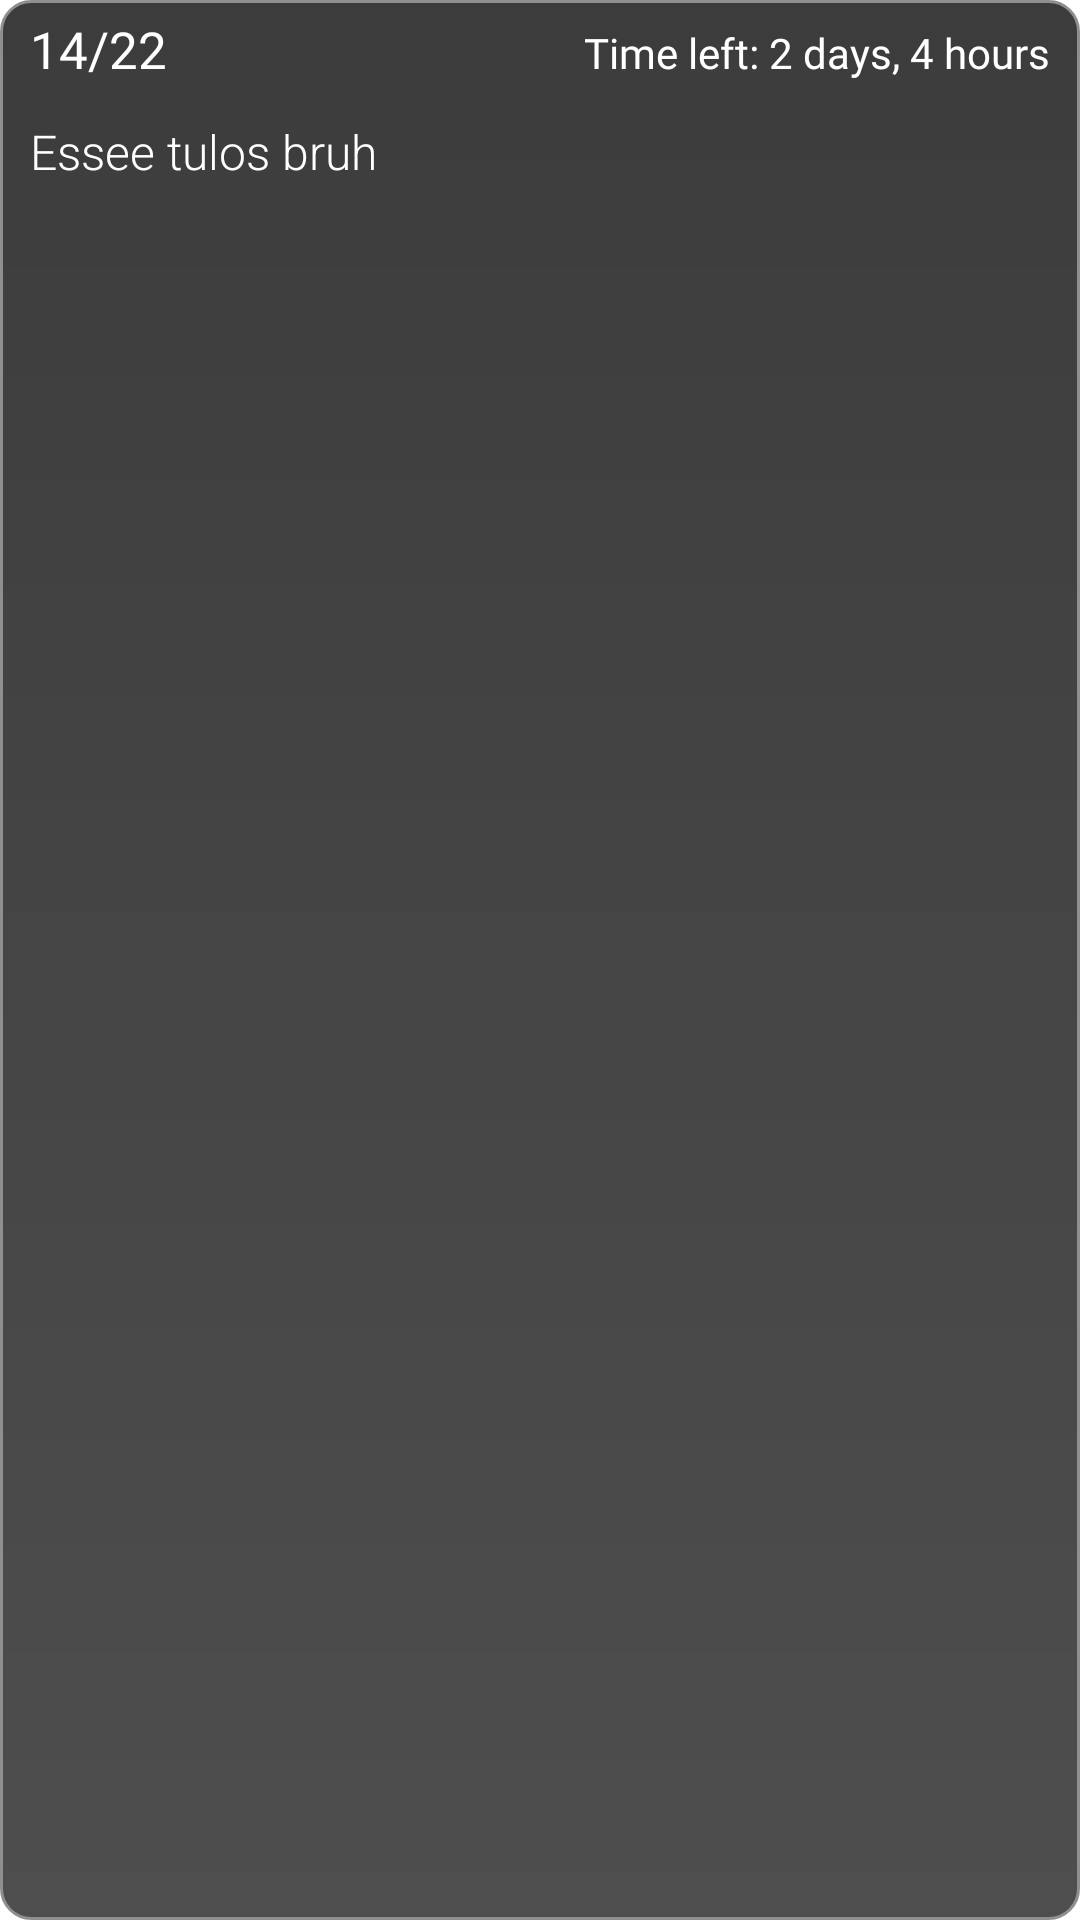

Reconstruct the res/layout file that produces this screen, plus the resources it refers to.
<!-- AndroidManifest.xml: application theme Theme.Kalenteri -->
<!-- res/layout/ilmoitus_layout.xml -->
<?xml version="1.0" encoding="utf-8"?>
<RelativeLayout xmlns:android="http://schemas.android.com/apk/res/android"
    android:layout_width="match_parent"
    android:layout_height="wrap_content"
    android:background="@drawable/borders2"
    android:layout_marginTop="10dp"
    android:id="@+id/layout">

    <TextView
        android:id="@+id/dateText"
        android:layout_width="wrap_content"
        android:layout_height="wrap_content"
        android:text="14/22"
        android:textColor="@color/white"
        android:fontFamily="@font/alata"
        android:textSize="17sp"
        android:layout_marginStart="10dp"
        android:layout_marginTop="5dp"/>

    <TextView
        android:id="@+id/timeLeftText"
        android:layout_width="wrap_content"
        android:layout_height="wrap_content"
        android:layout_alignParentEnd="true"
        android:layout_marginTop="8dp"
        android:layout_marginEnd="10dp"
        android:fontFamily="@font/alata"
        android:text="Time left: 2 days, 4 hours"
        android:textColor="@color/white" />

    <TextView
        android:id="@+id/text"
        android:layout_width="match_parent"
        android:layout_height="wrap_content"
        android:layout_below="@+id/dateText"
        android:layout_marginStart="10dp"
        android:layout_marginTop="12dp"
        android:layout_marginEnd="10dp"
        android:fontFamily="sans-serif-light"
        android:paddingBottom="10dp"
        android:text="Essee tulos bruh"
        android:textColor="@color/white"
        android:textSize="16sp" />







</RelativeLayout>
<!-- resources referenced by this layout -->
<resources>
  <!-- drawable borders2 (drawable) -->
  <?xml version="1.0" encoding="utf-8"?>
  <shape xmlns:android="http://schemas.android.com/apk/res/android"
      android:shape="rectangle">
  
      <size android:height="50dp"/>
      <size android:width="200dp"/>
  
      <gradient
          android:angle="270"
          android:endColor="#4E4E4E"
          android:startColor="#3C3C3C" />
  
      <corners android:radius="10dp" />
  
      <stroke
          android:width="1dp"
          android:color="#8F8F8F" />
  </shape>
  <style name="Theme.Kalenteri" parent="Theme.MaterialComponents.DayNight.DarkActionBar">
          
          <item name="colorPrimary">@color/white</item>
          <item name="colorPrimaryVariant">@color/white</item>
          <item name="colorOnPrimary">@color/black</item>
          
          <item name="colorSecondary">@color/teal_200</item>
          <item name="colorSecondaryVariant">@color/teal_700</item>
          <item name="colorOnSecondary">@color/black</item>
          
          <item name="android:statusBarColor" tools:targetApi="l">?attr/colorPrimaryVariant</item>
          
      </style>
  <!-- not gathered from this repository: default colours our renderer supplied (Android Studio template values) -->
  <color name="teal_200">#FF03DAC5</color>
  <color name="teal_700">#FF018786</color>
  <color name="black">#FF000000</color>
  <color name="white">#FFFFFFFF</color>
</resources>
